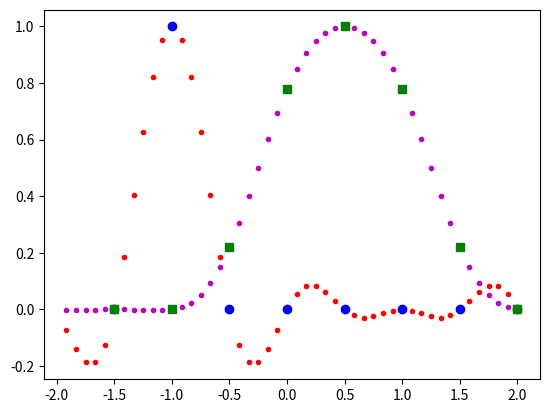
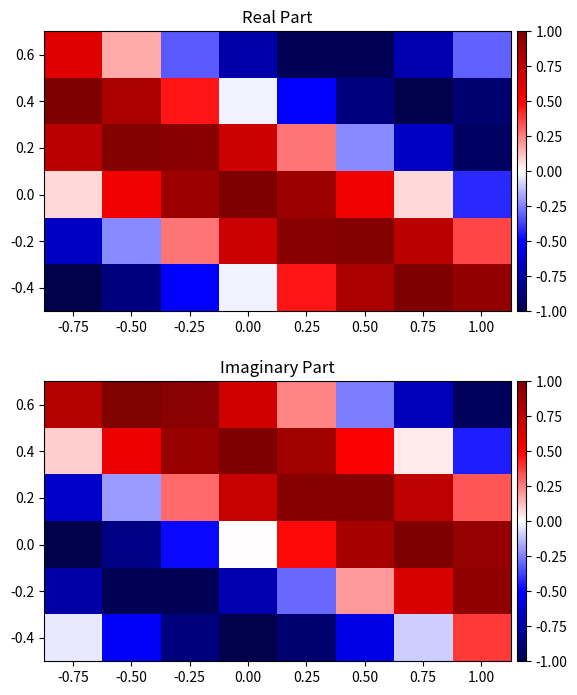
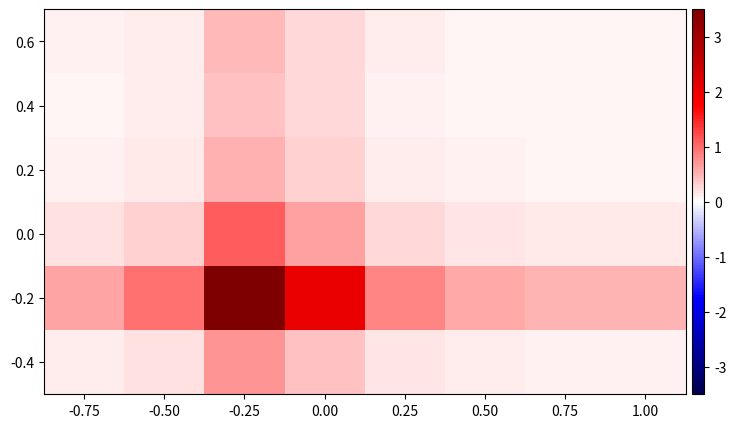
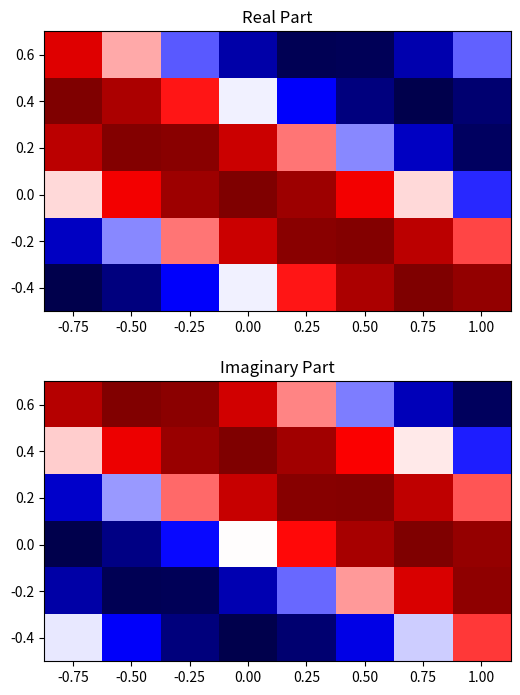
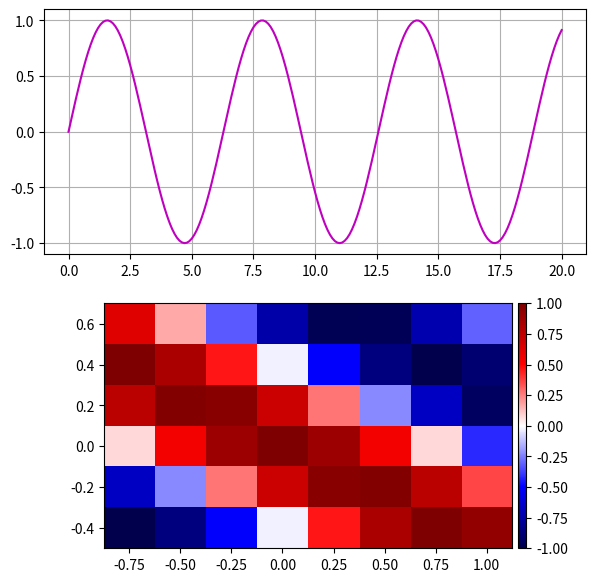
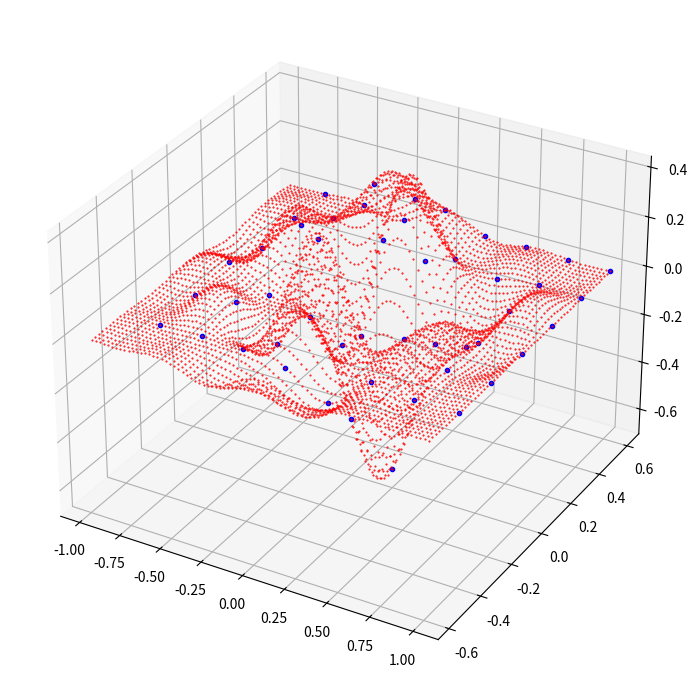

Source code (Python) for these figures, in order:
# Version 1.53 - 2023, July, 20
# Copyright (Eric Ducasse 2020)
# Licensed under the EUPL-1.2 or later
# [redacted]
# Program name : TraFiC (Transient Field Computation)
###############################################################################
import matplotlib.pyplot as plt
from mpl_toolkits.axes_grid1 import make_axes_locatable
import numpy as np
from numpy.fft import fft,ifft,fft2,ifft2
###############################################################################
class Space1DGrid :
    """A 1D grid in space, with the corresponding grid in the wavenumbers 
       domain, and the associated FFT tools."""
    #--------------------------------------------------------------------------
    def __init__(self,nb,step=1.0) :
        """'nb' is the number of discretization points.
           'step' is the discretization step in space."""
        if nb%2 == 1 :
            nb -= 1
            print("The number of points as to be even:",nb,"considered")
        self.__nx = nb
        self.__mx = self.__nx//2
        self.__dx = step
        self.__xmax = self.__dx*self.__mx
        self.__xmin = -self.__xmax + self.__dx
    #++++++++++++++++++++++++++++++++++++++++++++++++++++++++++++++++++++++++++
    @property
    def nb(self) : 
        """Number of points."""
        return self.__nx
    @property
    def nx(self) : 
        """Number of points."""
        return self.__nx
    @property
    def shape(self) : return (self.__nx,)
    @property
    def step(self) : 
        """Discretization step in space."""
        return self.__dx
    @property
    def dx(self) : 
        """Discretization step in space."""
        return self.__dx
    @property
    def n_max(self) : 
        """Maximum index in the "centered" representation."""
        return self.__mx
    @property
    def n_min(self) : 
        """Minimum index in the "centered" representation."""
        return 1-self.__mx
    @property
    def v_max(self) :
        """Maximum value in space."""
        return self.__xmax
    @property
    def v_min(self) :
        """Minimum value in space."""
        return self.__xmin
    @property
    def xmax(self) :
        """Maximum value in space."""
        return self.__xmax
    @property
    def xmin(self) :
        """Minimum value in space."""
        return self.__xmin
    @property
    def x_max(self) :
        """Maximum value in space."""
        return self.__xmax
    @property
    def x_min(self) :
        """Minimum value in space."""
        return self.__xmin
    @property
    def numbers(self) : 
        """Numbers in the "sorted" representation."""
        return np.append(np.arange(0,self.n_max+1),np.arange(self.n_min,0))
    @property
    def space_values(self) : 
        """Space values in the "sorted" representation."""
        return self.step*self.numbers
    @property
    def X(self) : 
        """Space values in the "sorted" representation."""
        ### Warning: changed at 2023, July, 17. Can create bugs.
        return self.step*self.numbers
    @property
    def Xc(self) : 
        """Space values in the "centered" representation."""
        return self.step*np.arange(self.n_min,self.n_max+1)
    @property
    def g_range(self) : 
        """Range for graphics (imshow)."""
        dxs2 = 0.5*self.step
        return np.array( [self.v_min - dxs2, self.v_max + dxs2 ] )
    @property
    def dk(self) :
        """Discretization step in wavenumbers domain."""
        return np.pi/self.v_max
    @property
    def k_max(self):
        """Maximum value in wavenumbers domain."""
        return self.dk*self.n_max
    @property
    def k_min(self):
        """Minimum value in wavenumbers domain."""
        return self.dk*self.n_min
    @property
    def wavenumber_values(self) :
        """Wavenumber values in the "sorted" representation."""
        return self.dk*self.numbers
    @property
    def K(self) :
        """ = self.wavenumber_values."""
        return self.wavenumber_values
    #++++++++++++++++++++++++++++++++++++++++++++++++++++++++++++++++++++++++++
    def __check(self, array, axis) :
        if array.shape[axis] != self.nb :
            msg = ("Space1DGrid :: Incompatible shape! {} is required "+\
                   "instead of {}").format(self.nb,array.shape[axis])
            raise ValueError(msg)
        return True
    def sort2cent(self, array, axis=0) :
        """From "sorted" representation to "centered" representation."""
        if not self.__check(array,axis) : return None
        return np.roll(array,self.n_max-1,axis=axis)        
    def cent2sort(self, array, axis=0) :
        """From "centered" representation to "sorted" representation."""
        if not self.__check(array, axis) : return None
        return np.roll(array, 1-self.n_max, axis=axis)        
    def __str__(self) :
        fmt = "1D grid of {} points, from {:.3e} to {:.3e} (step: {:.3e})"
        return fmt.format(self.nb,self.v_min,self.v_max,self.step)
    def fft(self, array, axis=0, centered=False) :
        """Returns a numerical estimation of the Fourier transform
           (integrate(f(x) exp(i k x) dx). 'centered' indicates
           if coordinates are centered or not in both domains."""
        if not self.__check(array, axis) : return None
        if centered : array = self.cent2sort(array, axis=axis)
        fft_array = ifft(array, axis=axis) * (self.nb*self.step)
        if centered : return self.sort2cent(fft_array, axis=axis)
        return fft_array
    def ifft(self, array, axis=0, centered=False) :
        """Returns a numerical estimation of the Fourier transform
           ((1/2pi)*integrate(f(k) exp(-i k x) dk).
           'centered' indicates if coordinates are centered
           or not in both domains."""
        if not self.__check(array,axis) : return None
        if centered : array = self.cent2sort(array, axis=axis)
        ifft_array = fft(array, axis=axis) / (self.nb*self.step)
        if centered : return self.sort2cent(ifft_array, axis=axis)
        return ifft_array    
    def derivative(self, array, i, axis=0, centered=False) :
        """Returns a numerical estimation of the i-th derivative of
           the field associated to 'array'. axis corresponds to the
           variable position.""" 
        if not self.__check(array, axis) : return None
        if centered : array = self.cent2sort(array, axis=axis)
        # Array index names for einsum
        array_indexes = ["-"]*len(array.shape)
        array_indexes[axis] = "i"            
        array_indexes = "".join(array_indexes)
        no_char = 106 # "j"
        while "-" in array_indexes :
            array_indexes = array_indexes.replace("-",chr(no_char),1)
            no_char += 1  
        fft_array = self.fft(array,axis=axis)
        Ki = (-1j*self.wavenumber_values)**i
        Ki[self.n_max] = 0.0
        fft_array = np.einsum("i,"+array_indexes+"->"+array_indexes,\
                                  Ki,fft_array)
        new_array = self.ifft(fft_array,axis=axis)
        if centered : new_array = self.sort2cent(new_array,axis=axis)
        data_type = array.dtype.kind
        if data_type == 'c' : # Complex-valued array
            return new_array
        else : # Real-valued array
            Re_max,Im_max = abs(new_array.real).max(),abs(new_array.imag).max()
            if Im_max > 1e-8*Re_max :
                msg = "Space1DGrid.derivative :: Warning: non neglictible "+\
                      "imaginary part of the obtained array."
                print(msg)
            return new_array.real
    #++++++++++++++++++++++++++++++++++++++++++++++++++++++++++++++++++++++++++
    def zero_padding(self, array, cz, axis=0, centered=False) :
        """Returns a (g_zp,array_zp) where g_zp is a Space1DGrid with a
           smaller step and array_zp is built from array."""
        TF_array = self.fft(array,axis=axis,centered=centered)
        if centered : TF_array = self.cent2sort(TF_array,axis=axis)
        mz = int(np.ceil(cz*self.__mx))
        shape_zp = list(TF_array.shape)
        new_nb = self.nb+2*mz
        shape_zp[axis] = new_nb
        g_zp = Space1DGrid(new_nb,self.step*self.nb/new_nb)
        slices = [slice(None) for i in shape_zp]
        TF_array_zp = np.zeros( shape_zp, dtype=np.complex128 )
        slices[axis] = slice(self.n_max+1)
        TF_array_zp[tuple(slices)]=TF_array[tuple(slices)]
        slices[axis] = slice(self.n_max,self.n_max+1)
        TF_array_zp[tuple(slices)] = 0.5*TF_array_zp[tuple(slices)]
        slices[axis] = slice(self.n_min-1,None)
        TF_array_zp[tuple(slices)]=TF_array[tuple(slices)]
        slices[axis] = slice(self.n_min-1,self.n_min)
        TF_array_zp[tuple(slices)] = 0.5*TF_array_zp[tuple(slices)]
        array_zp = g_zp.ifft(TF_array_zp,axis=axis)
        if centered : array_zp = g_zp.sort2cent(array_zp,axis=axis)
        data_type = array.dtype.kind
        if data_type == 'c' : # Complex-valued array
            return (g_zp,array_zp)
        else : # Real-valued array
            Re_max,Im_max = abs(array_zp.real).max(),abs(array_zp.imag).max()
            if Im_max > 1e-8*Re_max :
                msg = "Space1DGrid.zero_padding :: Warning: non neglictible "+\
                      "imaginary part of the obtained array."
                print(msg)
            return (g_zp,array_zp.real)        
###############################################################################
if __name__ == "__main__" :
    float_prt = lambda x : "{:.3f}".format(x)
    def complex_prt(z) :
        a,b = z.real,z.imag
        if b >= 0 : return "{:.3f}+{:.3f}j".format(a,b)
        else : return "{:.3f}{:.3f}j".format(a,b)
    np.set_printoptions(formatter={"complex_kind":complex_prt,\
                                   "float_kind":float_prt})
    gt = Space1DGrid(8,0.5)
    print(gt)
    print("(sorted) space vector:",gt.space_values)
    print("centered space vector:",gt.sort2cent(gt.space_values))
    cases,opt = ["[0,1,0,0,0,0,0,0]","[0,0,0,0,1,0,0,0]"],\
                ["",",centered=True"]
    for c,o in zip(cases,opt) :
        test = "gt.fft(np.array("+c+")"+o+")"
        tf = eval(test)
        print("tf =",test,"; tf:")
        print(tf)
        test2 = "gt.ifft(tf"+o+")"
        print(test2,"->",eval(test2))
    print("sorted wavenumbers:",gt.wavenumber_values)
    print("centered wavenumbers:",gt.sort2cent(gt.wavenumber_values))
    A = np.array([[0,1,0,0,0,0,0,0],[0,0,0.22,0.78,1,0.78,0.22,0]])
    gzp,Azp = gt.zero_padding(A,5,axis=1,centered=True)
    plt.figure("Zero-padding 1D")
    plt.plot(gzp.sort2cent(gzp.space_values),Azp[0].real,".r")
    plt.plot(gzp.sort2cent(gzp.space_values),Azp[1].real,".m")
    plt.plot(gt.sort2cent(gt.space_values),A[0].real,"ob")
    plt.plot(gt.sort2cent(gt.space_values),A[1].real,"sg")
    plt.show()
###############################################################################
class Space2DGrid :
    """A 2D grid in space, with the corresponding grid in the wavenumbers 
       domain, and the associated FFT tools."""
    def __init__(self, nx, ny, dx=1.0, dy=None) :
        if dy is None : dy = dx
        self.__grid_x = Space1DGrid(nx, dx)
        self.__grid_y = Space1DGrid(ny, dy)
    #++++++++++++++++++++++++++++++++++++++++++++++++++++++++++++++++++++++++++
    @property
    def x_grid(self) : return self.__grid_x
    @property
    def y_grid(self) : return self.__grid_y
    @property
    def X(self) :
        """x values in the "sorted" representation.""" 
        return self.__grid_x.space_values
    @property
    def Xc(self) :
        """x values in the "centered" representation.""" 
        return self.__grid_x.Xc
    @property
    def nx(self) : return self.__grid_x.nb
    @property
    def nx_max(self) : return self.__grid_x.n_max
    @property
    def nx_min(self) : return self.__grid_x.n_min
    @property
    def dx(self) : return self.__grid_x.step
    @property
    def Y(self) : 
        """y values in the "sorted" representation."""
        return self.__grid_y.space_values
    @property
    def Yc(self) : 
        """y values in the "centered" representation."""
        return self.__grid_y.Xc
    @property
    def ny(self) : return self.__grid_y.nb
    @property
    def ny_max(self) : return self.__grid_y.n_max
    @property
    def ny_min(self) : return self.__grid_y.n_min
    @property
    def dy(self) : return self.__grid_y.step
    @property
    def shape(self) : return (self.ny,self.nx)
    @property
    def MX_MY(self) : return np.meshgrid(self.X,self.Y)
    @property
    def Kx(self) : return self.__grid_x.wavenumber_values
    @property
    def dkx(self) : return self.__grid_x.dk
    @property
    def Ky(self) : return self.__grid_y.wavenumber_values
    @property
    def dky(self) : return self.__grid_y.dk
    @property
    def MKx_MKy(self) : return np.meshgrid(self.Kx,self.Ky)
    @property
    def g_range(self) : 
        """Range for graphics (imshow)."""
        return np.append( self.__grid_x.g_range, self.__grid_y.g_range )
    @property
    def xmin(self) : return self.__grid_x.v_min
    @property
    def x_min(self) : return self.__grid_x.v_min
    @property
    def xmax(self) : return self.__grid_x.v_max
    @property
    def x_max(self) : return self.__grid_x.v_max
    @property
    def ymin(self) : return self.__grid_y.v_min
    @property
    def y_min(self) : return self.__grid_y.v_min
    @property
    def ymax(self) : return self.__grid_y.v_max
    @property
    def y_max(self) : return self.__grid_y.v_max
    @property
    def kx_min(self) : return self.__grid_x.k_min
    @property
    def kx_max(self) : return self.__grid_x.k_max
    @property
    def ky_min(self) : return self.__grid_y.k_min
    @property
    def ky_max(self) : return self.__grid_y.k_max
    #++++++++++++++++++++++++++++++++++++++++++++++++++++++++++++++++++++++++++        
    def __check(self, array, axes) :
        array_shape = (array.shape[axes[0]],array.shape[axes[1]])
        if array_shape != self.shape :
            print("Space2DGrid :: Incompatible shape!", self.shape,\
                  "is required instead of",array_shape)
            return False
        return True
    def sort2cent(self, array, axes=[0,1]) :
            """From "sorted" representation to "centered" representation.
               axes[0] corresponds to y. axes[1] corresponds to x."""
            new_array = self.__grid_x.sort2cent(array, axis=axes[1])
            return self.__grid_y.sort2cent(new_array, axis=axes[0])
    def cent2sort(self, array, axes=[0,1]) :
            """From "centered" representation to "sorted" representation.
               axes[0] corresponds to y. axes[1] corresponds to x."""
            new_array = self.__grid_x.cent2sort(array, axis=axes[1])
            return self.__grid_y.cent2sort(new_array, axis=axes[0])
    #++++++++++++++++++++++++++++++++++++++++++++++++++++++++++++++++++++++++++
    def __str__(self) :
        fmt = "2D grid of (ny={})-by-(nx={}) points, with (x,y) in\n"+\
            " [{:.3e},{:.3e}]x[{:.3e},{:.3e}]\n"+\
            " (steps: dx={:.3e} and dy={:.3e})"
        return fmt.format(self.ny,self.nx,self.__grid_x.v_min,\
                          self.__grid_x.v_max,self.__grid_y.v_min,\
                          self.__grid_y.v_max,self.dx,self.dy)
    #++++++++++++++++++++++++++++++++++++++++++++++++++++++++++++++++++++++++++
    def fft(self,array,axes=[0,1],centered=False) :
        """Returns a numerical estimation of the Fourier transform
           (integrate(f(x,y) exp[i(kx x + ky y)] dx dy).
           axes[0] corresponds to y. axes[1] corresponds to x."""
        if not self.__check(array,axes) : return None
        if centered : array = self.cent2sort(array,axes=axes)
        fft_array = ifft2(array,axes=axes)*(self.nx*self.ny*self.dx*self.dy)
        if centered : return self.sort2cent(fft_array,axes=axes)
        return fft_array
    def ifft(self,array,axes=[0,1],centered=False) :
        """Returns a numerical estimation of the Fourier transform
           ((1/4pi**2)*integrate(f(kx,ky) exp[-i(kx x + ky y)] dkx dky).
           axes[0] corresponds to ky. axes[1] corresponds to kx.""" 
        if not self.__check(array,axes) : return None
        if centered : array = self.cent2sort(array,axes=axes)
        ifft_array = fft2(array,axes=axes)/(self.nx*self.ny*self.dx*self.dy)
        if centered : return self.sort2cent(ifft_array,axes=axes)
        return ifft_array
    def derivative(self,array,ix,iy,axes=(0,1),centered=False) :
        """Returns a numerical estimation of the Partial derivative of
           the field associated to 'array'. axes[0] corresponds to y/ky.
           axes[1] corresponds to x/kx.""" 
        if not self.__check(array,axes) : return None
        if centered : array = self.cent2sort(array,axes=axes)
        # Array index names for einsum
        array_indexes = ["x"]*len(array.shape)
        for p,c in zip(axes,"ij") :
            array_indexes[p] = c
        array_indexes = "".join(array_indexes)
        no_char = 107 # "k"
        while "x" in array_indexes :
            array_indexes = array_indexes.replace("x",chr(no_char),1)
            no_char += 1  
        fft_array = self.fft(array,axes=axes)
        if ix > 0 :
            Cx = (-1j*self.Kx)**ix
            Cx[self.nx_max] = 0.0
            fft_array = np.einsum("j,"+array_indexes+"->"+array_indexes,\
                                  Cx,fft_array)
        if iy > 0 :
            Cy = (-1j*self.Ky)**iy
            Cy[self.ny_max] = 0.0
            fft_array = np.einsum("i,"+array_indexes+"->"+array_indexes,\
                                  Cy,fft_array)
        new_array = self.ifft(fft_array,axes=axes)
        if centered : new_array = self.sort2cent(new_array,axes=axes)
        data_type = array.dtype.kind
        if data_type == 'c' : # Complex-valued array
            return new_array
        else : # Real-valued array
            Re_max,Im_max = abs(new_array.real).max(),abs(new_array.imag).max()
            if Im_max > 1e-8*Re_max :
                msg = "Space2DGrid.derivative :: Warning: non neglictible "+\
                      "imaginary part of the obtained array."
                print(msg)
            return new_array.real
    def adim_derivative(self,array,ix,iy,axes=(0,1),centered=False) :
        """Returns a numerical estimation of the Adimensional Partial
           derivative (i.e. dx and dy are considered has units) of
           the field associated to 'array'. axes[0] corresponds to y/ky.
           axes[1] corresponds to x/kx.""" 
        if not self.__check(array,axes) : return None
        if centered : array = self.cent2sort(array,axes=axes)
        # Array index names for einsum
        array_indexes = ["x"]*len(array.shape)
        for p,c in zip(axes,"ij") :
            array_indexes[p] = c
        array_indexes = "".join(array_indexes)
        no_char = 107 # "k"
        while "x" in array_indexes :
            array_indexes = array_indexes.replace("x",chr(no_char),1)
            no_char += 1  
        fft_array = self.fft(array,axes=axes)
        if ix > 0 :
            Cx = (-1j*self.dx*self.Kx)**ix
            Cx[self.nx_max] = 0.0
            fft_array = np.einsum("j,"+array_indexes+"->"+array_indexes,\
                                  Cx,fft_array)
        if iy > 0 :
            Cy = (-1j*self.dy*self.Ky)**iy
            Cy[self.ny_max] = 0.0
            fft_array = np.einsum("i,"+array_indexes+"->"+array_indexes,\
                                  Cy,fft_array)
        new_array = self.ifft(fft_array,axes=axes)
        if centered : new_array = self.sort2cent(new_array,axes=axes)
        data_type = array.dtype.kind
        if data_type == 'c' : # Complex-valued array
            return new_array
        else : # Real-valued array
            Re_max,Im_max = abs(new_array.real).max(),abs(new_array.imag).max()
            if Im_max > 1e-8*Re_max :
                msg = "Space2DGrid.adim_derivative :: Warning: non "+\
                      "neglictible imaginary part of the obtained array."
                print(msg)
            return new_array.real
    #++++++++++++++++++++++++++++++++++++++++++++++++++++++++++++++++++++++++++
    def zero_padding(self,array,cx,cy=None,axes=[0,1],centered=False) :
        """Returns a (g_zp,array_zp) where g_zp is a Space2DGrid with a
           smaller step and array_zp is built from array."""
        if cy is None : cy = cx
        TF_array = self.fft(array,axes=axes,centered=centered)
        if centered : TF_array = self.cent2sort(TF_array,axes=axes)
        mx,my = int(np.ceil(cx*self.nx_max)),int(np.ceil(cy*self.ny_max))
        shape_zp = list(TF_array.shape)
        new_nx,new_ny = self.nx+2*mx,self.ny+2*my
        ax0,ax1 = axes
        shape_zp[ax0],shape_zp[ax1] = new_ny,new_nx
        g_zp = Space2DGrid(new_nx,new_ny,self.dx*self.nx/new_nx,\
                           self.dy*self.ny/new_ny)
        slices = [slice(None) for i in shape_zp]
        TF_array_zp = np.zeros( shape_zp, dtype=np.complex128 )
        deby,debx = slice(self.ny_max+1),slice(self.nx_max+1)
        deby_fin,debx_fin = slice(self.ny_max,self.ny_max+1),\
                            slice(self.nx_max,self.nx_max+1)
        finy,finx = slice(self.ny_min-1,None),slice(self.nx_min-1,None)
        finy_deb,finx_deb = slice(self.ny_min-1,self.ny_min),\
                            slice(self.nx_min-1,self.nx_min)
        # Lower left
        slices[ax0],slices[ax1] = deby,debx
        TF_array_zp[tuple(slices)]=TF_array[tuple(slices)]
        slices[ax1] = debx_fin
        TF_array_zp[tuple(slices)]=0.5*TF_array_zp[tuple(slices)]
        slices[ax0],slices[ax1] = deby_fin,debx
        TF_array_zp[tuple(slices)]=0.5*TF_array_zp[tuple(slices)]
        # Upper left
        slices[ax0] = finy
        TF_array_zp[tuple(slices)]=TF_array[tuple(slices)]
        slices[ax0] = finy_deb
        TF_array_zp[tuple(slices)]=0.5*TF_array_zp[tuple(slices)]
        slices[ax0],slices[ax1] = finy,debx_fin
        TF_array_zp[tuple(slices)]=0.5*TF_array_zp[tuple(slices)]
        # Upper right
        slices[ax1] = finx
        TF_array_zp[tuple(slices)]=TF_array[tuple(slices)]
        slices[ax1] = finx_deb
        TF_array_zp[tuple(slices)]=0.5*TF_array_zp[tuple(slices)]
        slices[ax0],slices[ax1] = finy_deb,finx
        TF_array_zp[tuple(slices)]=0.5*TF_array_zp[tuple(slices)]
        # Lower right
        slices[ax0] = deby
        TF_array_zp[tuple(slices)]=TF_array[tuple(slices)]
        slices[ax0] = deby_fin
        TF_array_zp[tuple(slices)]=0.5*TF_array_zp[tuple(slices)]
        slices[ax0],slices[ax1] = deby,finx_deb
        TF_array_zp[tuple(slices)]=0.5*TF_array_zp[tuple(slices)]
        array_zp = g_zp.ifft(TF_array_zp,axes=axes)
        if centered : array_zp = g_zp.sort2cent(array_zp,axes=axes)
        data_type = array.dtype.kind
        if data_type == 'c' : # Complex-valued array
            return (g_zp,array_zp)
        else : # Real-valued array
            Re_max,Im_max = abs(array_zp.real).max(),abs(array_zp.imag).max()
            if Im_max > 1e-8*Re_max :
                msg = "Space2DGrid.zero_padding :: Warning: non " + \
                      "neglictible imaginary part of the obtained array."
                print(msg)
            return (g_zp,array_zp.real) 
#++++++++++++++++++++++++++++++++++++++++++++++++++++++++++++++++++++++++++++++    
    def plot(self, array, centered=False, show=False, height=7,\
             fig_name=None, draw_axis=None, **kwargs) :
        """Plot a 2d array on the 2d space grid. This plot can be drawn
           on an existing figure (real-valued and complex_valued arrays)
           or on an existing axis (real_valued array only).
           If 'show' is False, returns the axes."""
        if not self.__check(array,(0,1)) : return None
        if len(array.shape) > 2 :
            print("2D arrays only!")
            return None
        if not centered : array = self.sort2cent(array)
        if fig_name is None and draw_axis is None :
            fig_name = "2D-field representation"
        xmin,xmax,ymin,ymax = self.g_range
        Lx_over_Ly = (xmax-xmin)/(ymax-ymin)
        dico_opt = {"interpolation":"none","extent":self.g_range,\
                   "cmap":"seismic","origin":"lower"} # Default options
        if "colorbar" in kwargs.keys() : clrbar = kwargs["colorbar"]
        else : clrbar = True
        if str(array.dtype).startswith("complex") : # 2 subplots
            if draw_axis is not None :
                msg = "Space2DGrid.plot :: Warning:\n\t"
                msg += "draw_axis is specified while the field is "
                msg += "complex-valued."
                print(msg)
            fig = plt.figure(fig_name, figsize=(0.6*Lx_over_Ly*height,height))   
            v_max = max(np.abs(array.real).max(), np.abs(array.imag).max())
            dico_opt["vmin"] = -v_max ; dico_opt["vmax"] = v_max
            for k in dico_opt.keys() :
                if k in kwargs.keys() : dico_opt[k]=kwargs[k]
            ax_re, ax_im = fig.subplots(2,1)
            # Real Part
            ax_re.set_title("Real Part")
            img_re = ax_re.imshow(array.real, **dico_opt)
            if clrbar : 
                d_re = make_axes_locatable(ax_re)
                c_re = d_re.append_axes('right', size='2%', pad=0.06)
                plt.colorbar(img_re, cax=c_re)
            ax_re.set_xlim(xmin,xmax); ax_re.set_ylim(ymin,ymax)
            # Imaginary part
            ax_im.set_title("Imaginary Part")
            img_im = ax_im.imshow(array.imag,**dico_opt)
            if clrbar :
                d_im = make_axes_locatable(ax_im)
                c_im = d_im.append_axes('right', size='2%', pad=0.06)
                plt.colorbar(img_im, cax=c_im)
            ax_im.set_xlim(xmin,xmax);ax_im.set_ylim(ymin,ymax)
            plt.subplots_adjust(left=0.03,right=0.99,bottom=0.03,top=0.93,
                    wspace=0.05,hspace=0.25)
            if show : plt.show()      
            else : return ax_re,ax_im
        else : # 1 subplot
            v_max = abs(array).max()
            dico_opt["vmin"] = -v_max ; dico_opt["vmax"] = v_max
            for k in dico_opt.keys() :
                if k in kwargs.keys() : dico_opt[k]=kwargs[k]     
            if draw_axis is None : # new figure
                plt.figure(fig_name, figsize=(1.2*Lx_over_Ly*height,height))
                draw_axis = plt.subplot(1,1,1)
            img = draw_axis.imshow(array,**dico_opt)
            if clrbar : 
                dvd = make_axes_locatable(draw_axis)
                cax = dvd.append_axes('right', size='2%', pad=0.06)
                plt.colorbar(img, cax=cax)
            draw_axis.set_xlim(xmin,xmax);draw_axis.set_ylim(ymin,ymax)
            if draw_axis is None : 
                plt.subplots_adjust(left=0.05,right=0.99,\
                                    bottom=0.05,top=0.98)
            if show : plt.show()
            else : return draw_axis
        
###############################################################################
if __name__ == "__main__" :
    g2dt = Space2DGrid(8, 6, 0.25, 0.2)
    print(g2dt)
    A = np.zeros( g2dt.shape )
    A[1,2] = 1
    #print("Direct Fourier transform:")
    B = g2dt.fft(A)
    #print(B)
    A[1,2] = 1
    #print("Inverse Fourier transform:")
    #print(g2dt.ifft(B))
    MX,MY = g2dt.MX_MY
    field = np.exp(2j*(MX+2*MY))
    g2dt.plot(field)
    g2dt.plot( 2*abs(g2dt.fft(field)), height=5, fig_name="2D FFT", show=True)
    g2dt.plot(field, colorbar=False, fig_name="Field without colorbar", \
              show=True)
    # Drawing on existing axis
    plt.figure("Figure with two subplots", figsize=(7,7))
    ax1,ax2 = plt.subplot(2,1,1), plt.subplot(2,1,2)
    ax1.plot( np.linspace(0,20,201), np.sin(np.linspace(0,20,201)), "m-")
    ax1.grid()    
    g2dt.plot(field.real, draw_axis=ax2)
    plt.show()
    import numpy.random as rd
    R = rd.normal(0, 1, (3,g2dt.ny,g2dt.nx,2,2))
    MX,MY = g2dt.MX_MY
    R = np.einsum("lijmn,ij->lijmn", R, np.exp(-8*(MX**2+MY**2)))
    g2dzp,R2dzp = g2dt.zero_padding(R, 9, axes=(1,2))    
    from mpl_toolkits.mplot3d import Axes3D
    fig = plt.figure("2D Zero-padding on Random Points", figsize=(8,7))
    ax = plt.subplot(1, 1, 1, projection="3d")
    ax.plot(MX.flatten(), MY.flatten(), R[2,:,:,0,1].real.flatten(), '.b')
    MXzp,MYzp = g2dzp.MX_MY
    ax.plot(MXzp.flatten(), MYzp.flatten(), R2dzp[2,:,:,0,1].real.flatten(), \
           '.r', markersize=1)
    plt.subplots_adjust(left=0.02, right=0.98, bottom=0.02, top=0.98)
    plt.show()
